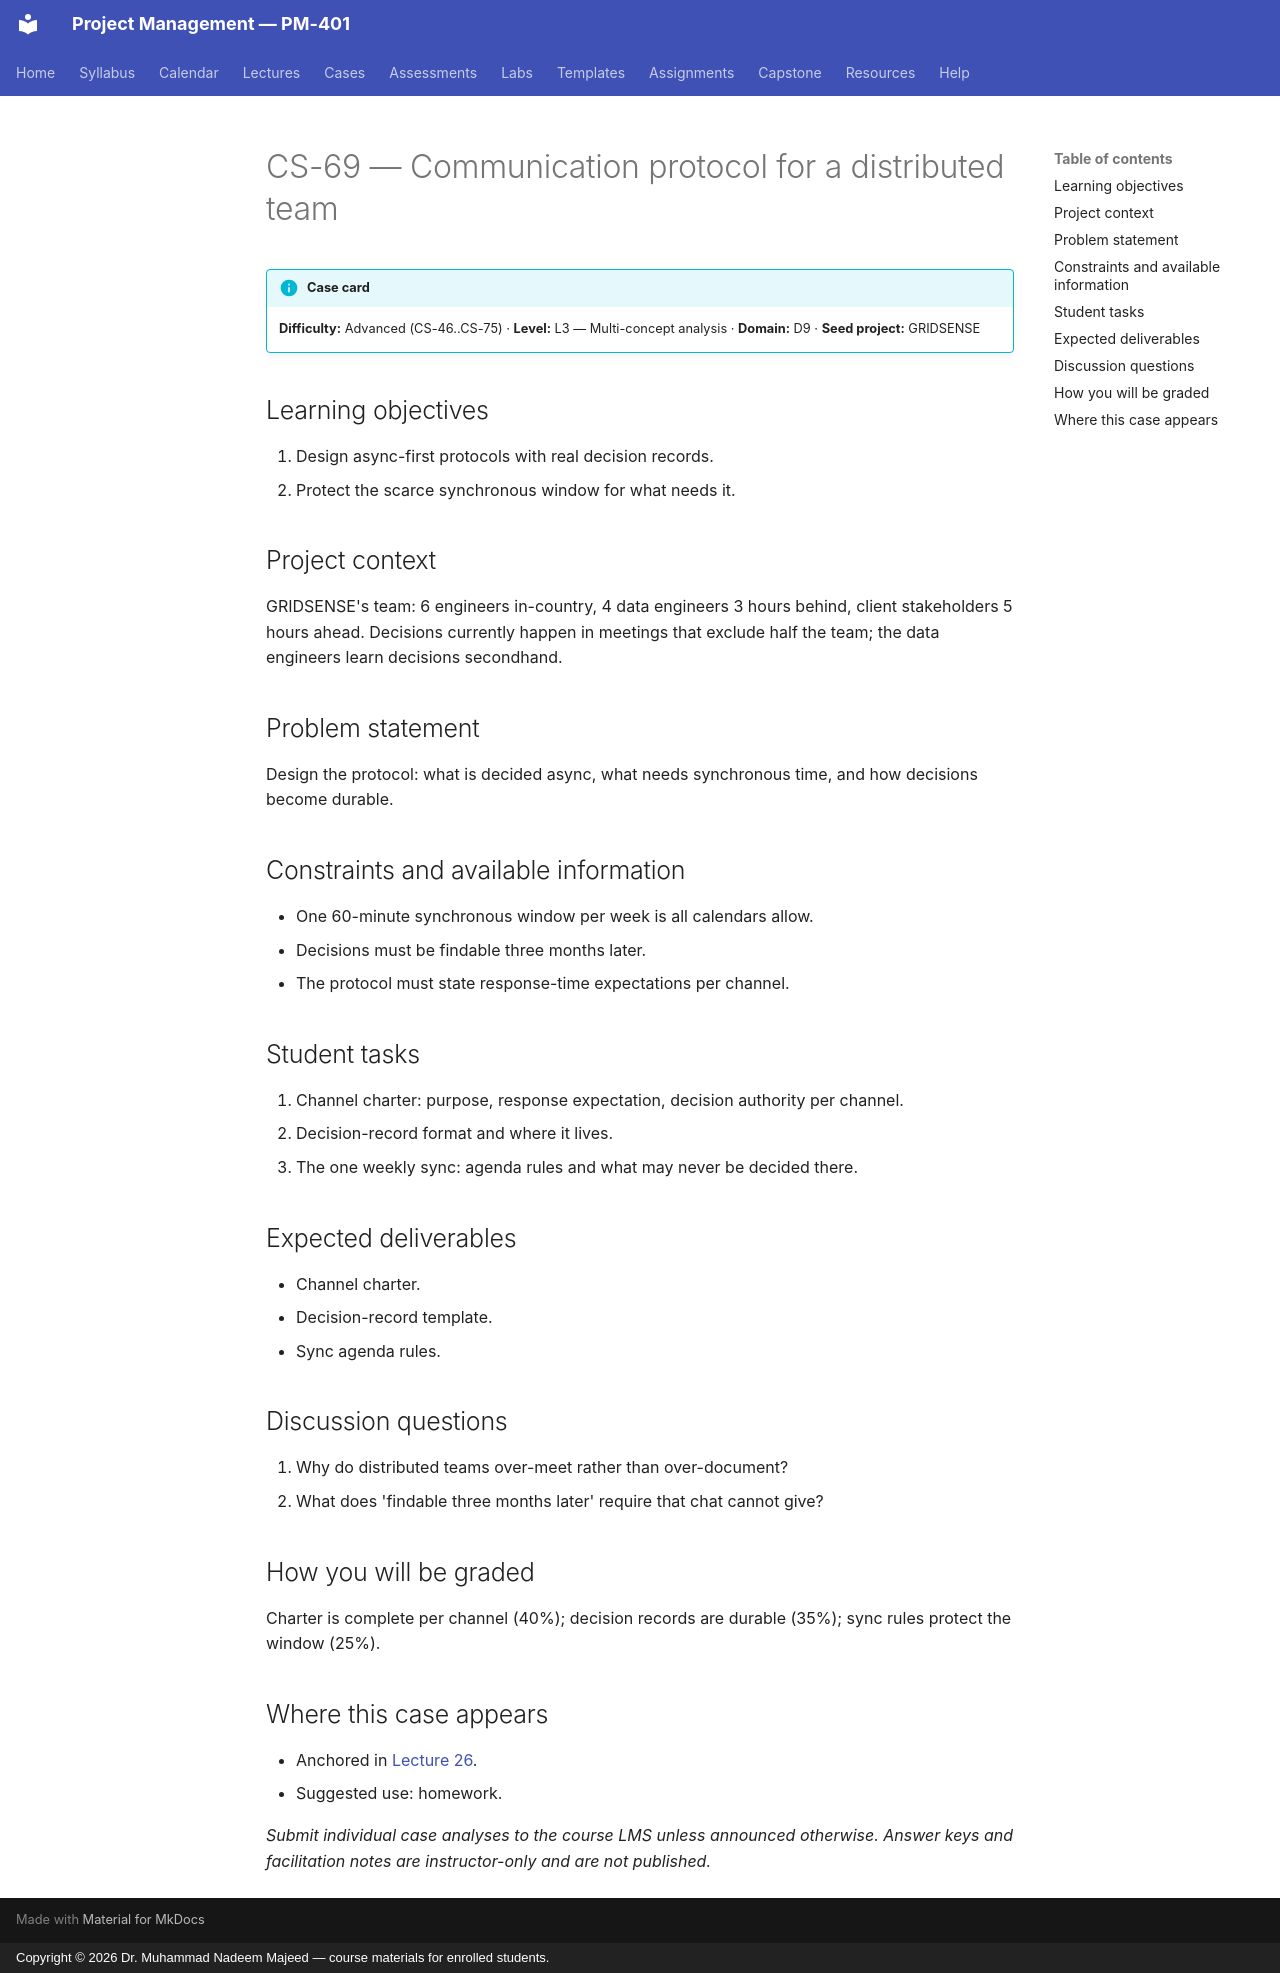

repository: nadeem-majeedch/Project-Management · page: cases/CS-69/index.html · generator: mkdocs · copyright: Copyright © 2026 Dr. Muhammad Nadeem Majeed — course materials for enrolled students.

<!-- AUTO-GENERATED from planning/*.yaml via tools/scaffold.py. Edit the YAML, not this file. -->

# CS-69 — Communication protocol for a distributed team

!!! info "Case card"
    **Difficulty:** Advanced (CS-46..CS-75) ·
    **Level:** L3 — Multi-concept analysis ·
    **Domain:** D9 · **Seed project:** GRIDSENSE

## Learning objectives

1. Design async-first protocols with real decision records.
2. Protect the scarce synchronous window for what needs it.

## Project context

GRIDSENSE's team: 6 engineers in-country, 4 data engineers 3 hours behind, client stakeholders 5 hours ahead. Decisions currently happen in meetings that exclude half the team; the data engineers learn decisions secondhand.

## Problem statement

Design the protocol: what is decided async, what needs synchronous time, and how decisions become durable.

## Constraints and available information

- One 60-minute synchronous window per week is all calendars allow.
- Decisions must be findable three months later.
- The protocol must state response-time expectations per channel.

## Student tasks

1. Channel charter: purpose, response expectation, decision authority per channel.
2. Decision-record format and where it lives.
3. The one weekly sync: agenda rules and what may never be decided there.

## Expected deliverables

- Channel charter.
- Decision-record template.
- Sync agenda rules.

## Discussion questions

1. Why do distributed teams over-meet rather than over-document?
1. What does 'findable three months later' require that chat cannot give?

## How you will be graded

Charter is complete per channel (40%); decision records are durable (35%); sync rules protect the window (25%).

## Where this case appears

- Anchored in [Lecture 26](../lectures/L26-26-communication-negotiation.md).
- Suggested use: homework.

*Submit individual case analyses to the course LMS unless announced otherwise.
Answer keys and facilitation notes are instructor-only and are not published.*
